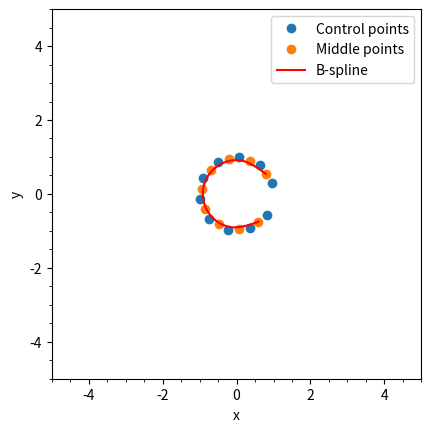

This chart was generated by the following Python code:
import numpy as np
import scipy.interpolate as si

points = [
    [0.957, 0.296],
    [0.625, 0.782],
    [0.075, 0.997],
    [-0.498, 0.867],
    [-0.899, 0.437],
    [-0.988, -0.146],
    [-0.734, -0.678],
    [-0.226, -0.976],
    [0.362, -0.933],
    [0.824, -0.566],
]

newPoints = []

for i in range(0, len(points)):
    if i == len(points) - 1:
        break
    x = (points[i][0] + points[i + 1][0]) * 0.5
    y = (points[i][1] + points[i + 1][1]) * 0.5
    newPoints.append([x, y])

print(newPoints)
print(len(newPoints))



def bspline(cv, n=100, degree=3, periodic=False):
    """ Calculate n samples on a bspline

        cv :      Array ov control vertices
        n  :      Number of samples to return
        degree:   Curve degree
        periodic: True - Curve is closed
                  False - Curve is open
    """

    # If periodic, extend the point array by count+degree+1
    cv = np.asarray(cv)
    count = len(cv)

    if periodic:
        factor, fraction = divmod(count + degree + 1, count)
        cv = np.concatenate((cv,) * factor + (cv[:fraction],))
        count = len(cv)
        degree = np.clip(degree, 1, degree)

    # If opened, prevent degree from exceeding count-1
    else:
        degree = np.clip(degree, 1, count - 1)

    # Calculate knot vector
    kv = None
    if periodic:
        kv = np.arange(0 - degree, count + degree + degree - 1, dtype='int')
    else:
        kv = np.concatenate(([0] * degree, np.arange(count - degree + 1), [count - degree] * degree))

    # Calculate query range
    u = np.linspace(periodic, (count - degree), n)

    # Calculate result
    return np.array(si.splev(u, (kv, cv.T, degree))).T


import matplotlib.pyplot as plt

colors = ('b', 'g', 'r', 'c', 'm', 'y', 'k')

basepoints = np.array(points)
cv = np.array(newPoints)

plt.plot(basepoints[:, 0], basepoints[:, 1], 'o', label='Control points')
plt.plot(cv[:, 0], cv[:, 1], 'o', label='Middle points')

# for d in range(1, 2):
d = 2
p = bspline(cv, n=50, degree=d, periodic=False)
x, y = p.T
plt.plot(x, y, 'k-', label='B-spline', color=colors[d % len(colors)])

plt.minorticks_on()
plt.legend()
plt.xlabel('x')
plt.ylabel('y')
plt.xlim(-5, 5)
plt.ylim(-5, 5)
plt.gca().set_aspect('equal', adjustable='box')
plt.show()
